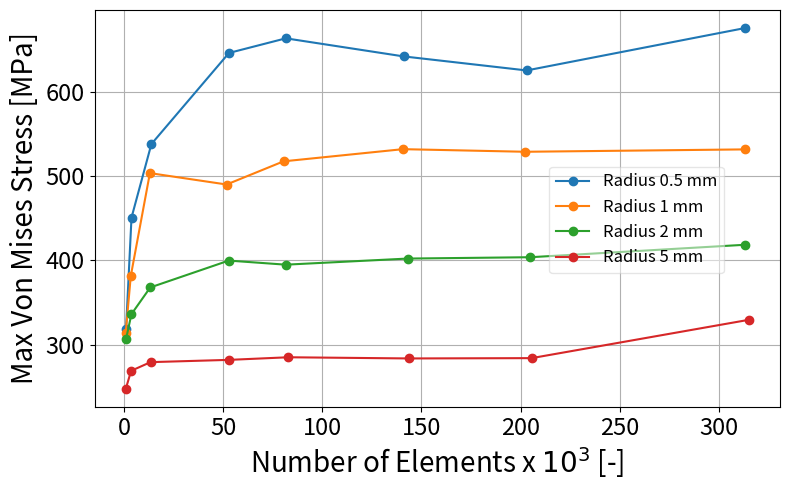

Generate this figure with matplotlib:
# -*- coding: utf-8 -*-
"""
Created on Tue Apr 22 11:24:41 2025

[redacted]
"""
"""
#ZONE 2haut droit
import matplotlib.pyplot as plt

# Data
number_of_elements05 = [1058, 3818,13842,52967,81636,140997,203089,313203]
number_of_elements1  = [883,3454,13093,51772,80486,140703,202407,313419]
number_of_elements2  = [1039, 3767,13272,52864,81588,143067,204960,312990]
number_of_elements5  = [943,3615,13433,53120,82933,143576,205554,315127]

von_mises_rayon05 = [318.02,450.88,538.26,646.44,663.82,642.36,625.68,676.04]
von_mises_rayon1 = [313.70,381.58,503.75,490.21,517.73,532.19,529.09,531.92]
von_mises_rayon2 = [306.44,336.19,367.96,399.86,395.01,402.26,403.86,418.62]
von_mises_rayon5 = [247.61,268.94,279.26,281.96,285.05,283.64,284.01,329.52]

zones = [von_mises_rayon05, von_mises_rayon1, von_mises_rayon2, von_mises_rayon5]
zone_labels = ['0.5 ', '1', '2','5']  # Legend labels

# Create a single figure
plt.figure(figsize=(10, 6))

# Plot all curves on the same graph
for i in range(4):
    plt.plot(number_of_elements, zones[i], marker='o', linestyle='-', label=zone_labels[i])

# Graph settings
plt.xlabel('Number of Elements [-]')
plt.ylabel('Von Mises Stress [MPa]')
plt.title('Convergence of Von Mises Stress by radius [mm]')
plt.grid(True)
plt.legend()  # Display the legend
plt.tight_layout()
plt.show()
"""
import matplotlib.pyplot as plt

# ZONE 2 haut droit

# Data
number_of_elements05 = [1058, 3818, 13842, 52967, 81636, 140997, 203089, 313203]
number_of_elements1  = [883, 3454, 13093, 51772, 80486, 140703, 202407, 313419]
number_of_elements2  = [1039, 3767, 13272, 52864, 81588, 143067, 204960, 312990]
number_of_elements5  = [943, 3615, 13433, 53120, 82933, 143576, 205554, 315127]

von_mises_rayon05 = [318.02, 450.88, 538.26, 646.44, 663.82, 642.36, 625.68, 676.04]
von_mises_rayon1  = [313.70, 381.58, 503.75, 490.21, 517.73, 532.19, 529.09, 531.92]
von_mises_rayon2  = [306.44, 336.19, 367.96, 399.86, 395.01, 402.26, 403.86, 418.62]
von_mises_rayon5  = [247.61, 268.94, 279.26, 281.96, 285.05, 283.64, 284.01, 329.52]

# Grouped data for plotting
number_of_elements = [number_of_elements05, number_of_elements1, number_of_elements2, number_of_elements5]
von_mises = [von_mises_rayon05, von_mises_rayon1, von_mises_rayon2, von_mises_rayon5]
radius_labels = ['Radius 0.5 mm', 'Radius 1 mm', 'Radius 2 mm', 'Radius 5 mm']

# Create a single figure
plt.figure(figsize=(8,5))

# Plot all curves
for i in range(4):
    plt.plot([x / 1000 for x in number_of_elements[i]], von_mises[i], marker='o', linestyle='-', label=radius_labels[i])

# Graph settings
plt.xlabel('Number of Elements x $10^3$ [-]', fontsize=20)  # Update the label
plt.ylabel('Max Von Mises Stress [MPa]', fontsize=20)
plt.xticks(fontsize=17)  # Change font size of x-axis ticks
plt.yticks(fontsize=17)  # Change font size of y-axis ticks
plt.grid(True)
plt.legend(framealpha=0.5, loc="best", fontsize=12, bbox_to_anchor=(0.93, 0.626))  # Display the legend
plt.tight_layout()
plt.savefig("von_mises_filletZONE2.eps", format='eps')
plt.show()
